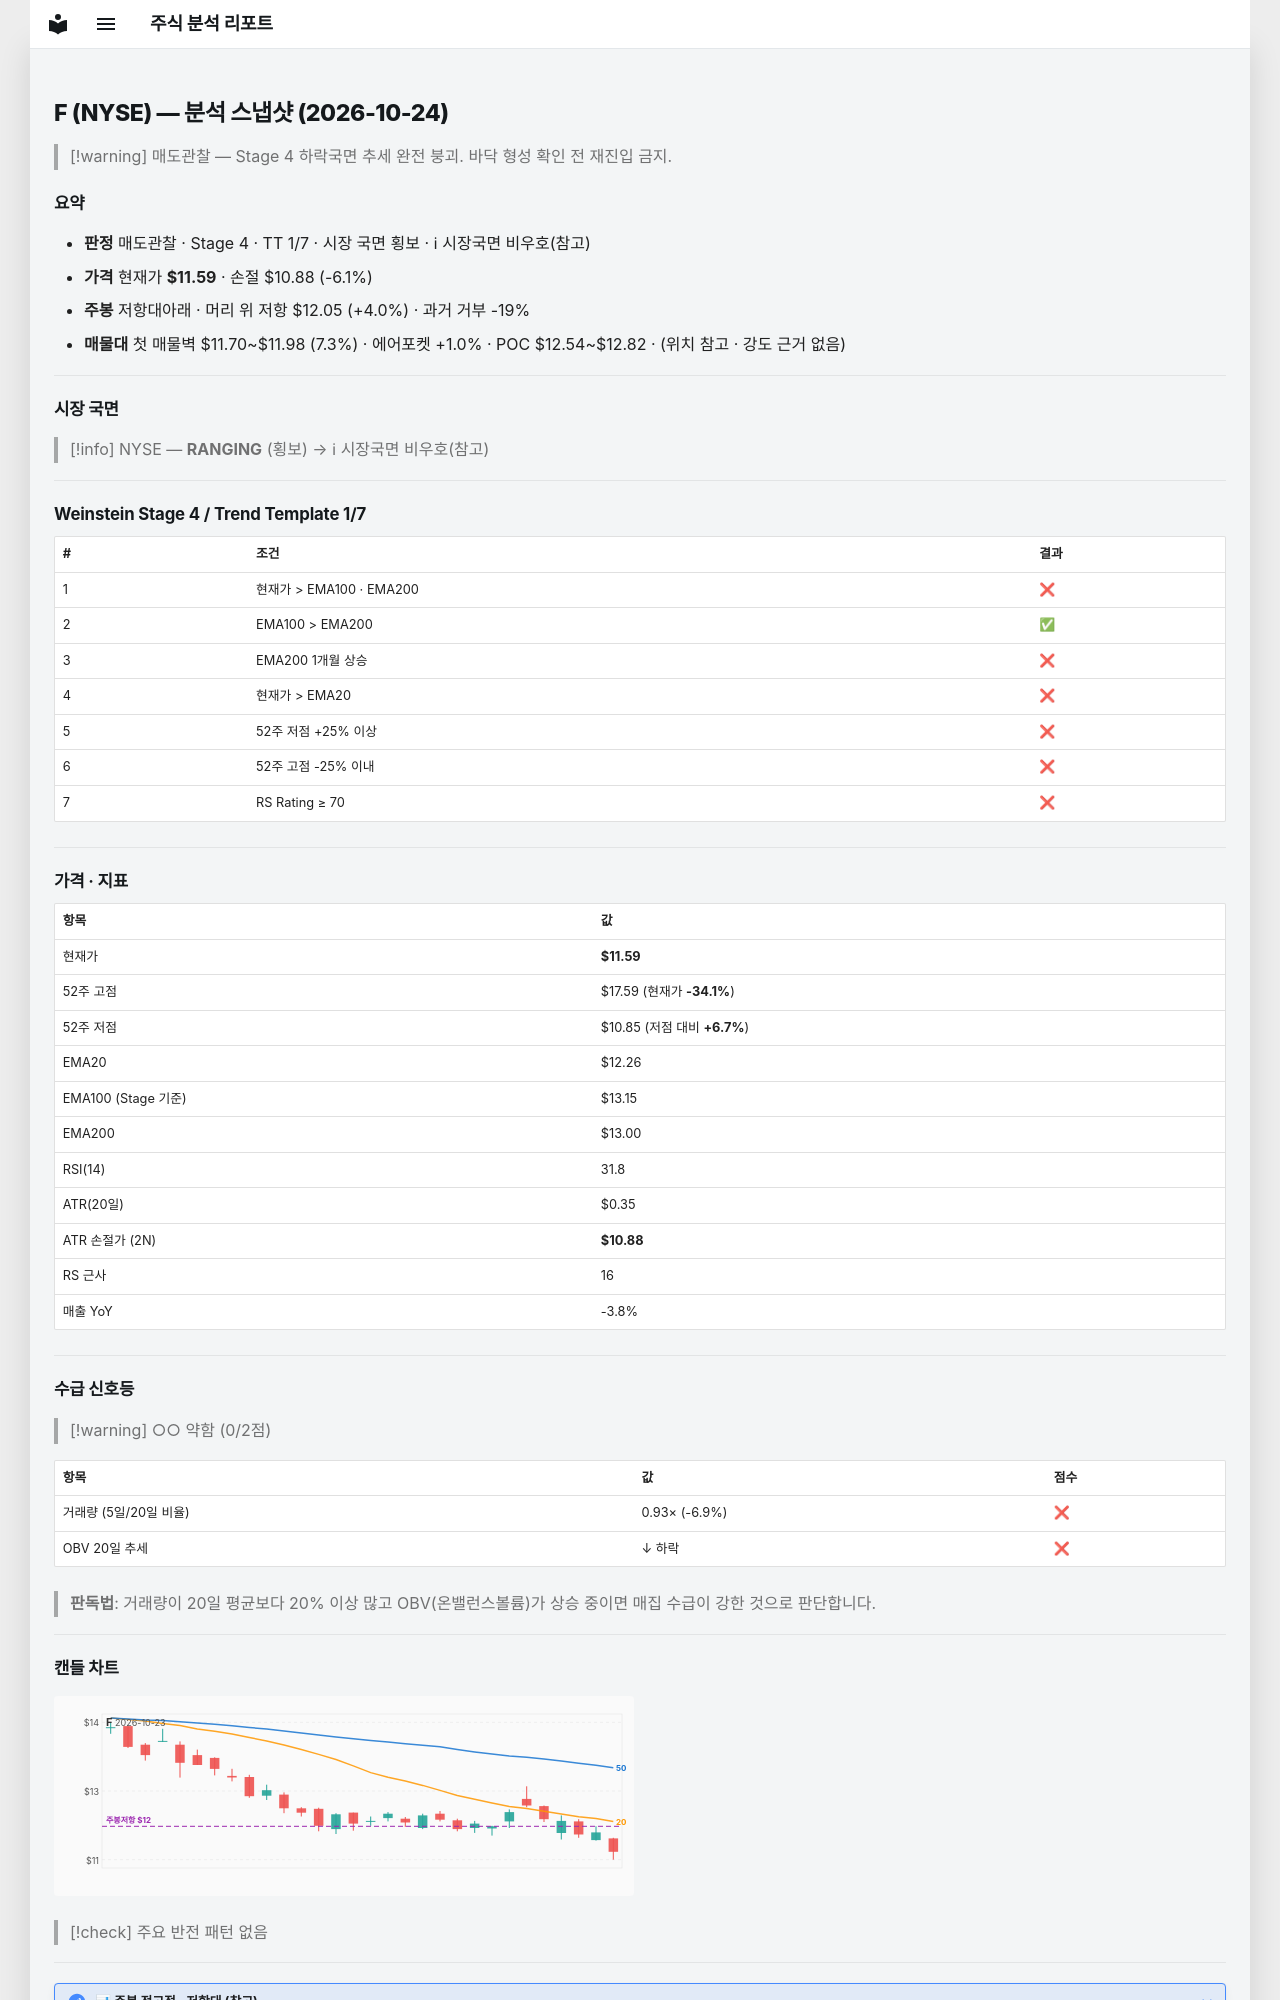

repository: soloandco/stock-reports · page: snapshots/F-2026-10-24/index.html · generator: mkdocs

---
type: analysis-snapshot
title: F 분석 스냅샷
ticker: F
market: NYSE
created: 2026-10-24
updated: 2026-10-24
bar-date: 2026-10-23
verdict: 매도관찰
real-rr: 0.66
sma50-gap-pct: -5.5
weekly-position: 저항대아래
weekly-overhead-price: 12.05
weekly-overhead-pct: 4.0
stage: 4
trend-template-score: 1
tt-max: 7
ma-set: ema-20-100-200
price: 11.585000038146973
stop-price: 10.88074202285622
market-regime: RANGING
supply-demand-score: 0/2
supply-demand-label: 약함
status: tracking
tags:
  - stock-agent
  - watchlist
  - F
  - analysis
related:
  - "[[analysis-template]]"
---

# F (NYSE) — 분석 스냅샷 (2026-10-24)

> [!warning] 매도관찰 — Stage 4 하락국면
> 추세 완전 붕괴. 바닥 형성 확인 전 재진입 금지.

## 요약

- **판정** 매도관찰 · Stage 4 · TT 1/7 · 시장 국면 횡보 · ℹ 시장국면 비우호(참고)
- **가격** 현재가 **$11.59** · 손절 $10.88 (-6.1%)
- **주봉** 저항대아래 · 머리 위 저항 $12.05 (+4.0%) · 과거 거부 -19%
- **매물대** 첫 매물벽 $11.70~$11.98 (7.3%) · 에어포켓 +1.0% · POC $12.54~$12.82 · (위치 참고 · 강도 근거 없음)

---

## 시장 국면

> [!info] NYSE — **RANGING** (횡보) → ℹ 시장국면 비우호(참고)

---

## Weinstein Stage 4 / Trend Template 1/7

| # | 조건 | 결과 |
|---|------|------|
| 1 | 현재가 > EMA100 · EMA200 | ❌ |
| 2 | EMA100 > EMA200 | ✅ |
| 3 | EMA200 1개월 상승 | ❌ |
| 4 | 현재가 > EMA20 | ❌ |
| 5 | 52주 저점 +25% 이상 | ❌ |
| 6 | 52주 고점 -25% 이내 | ❌ |
| 7 | RS Rating ≥ 70 | ❌ |

---

## 가격 · 지표

| 항목 | 값 |
|------|---|
| 현재가 | **$11.59** |
| 52주 고점 | $17.59 (현재가 **-34.1%**) |
| 52주 저점 | $10.85 (저점 대비 **+6.7%**) |
| EMA20 | $12.26 |
| EMA100 (Stage 기준) | $13.15 |
| EMA200 | $13.00 |
| RSI(14) | 31.8 |
| ATR(20일) | $0.35 |
| ATR 손절가 (2N) | **$10.88** |
| RS 근사 | 16 |
| 매출 YoY | -3.8% |

---
## 수급 신호등

> [!warning] ○○ 약함 (0/2점)

| 항목 | 값 | 점수 |
|------|------|------|
| 거래량 (5일/20일 비율) | 0.93× (-6.9%) | ❌ |
| OBV 20일 추세 | ↓ 하락 | ❌ |

> **판독법**: 거래량이 20일 평균보다 20% 이상 많고 OBV(온밸런스볼륨)가 상승 중이면 매집 수급이 강한 것으로 판단합니다.

---
